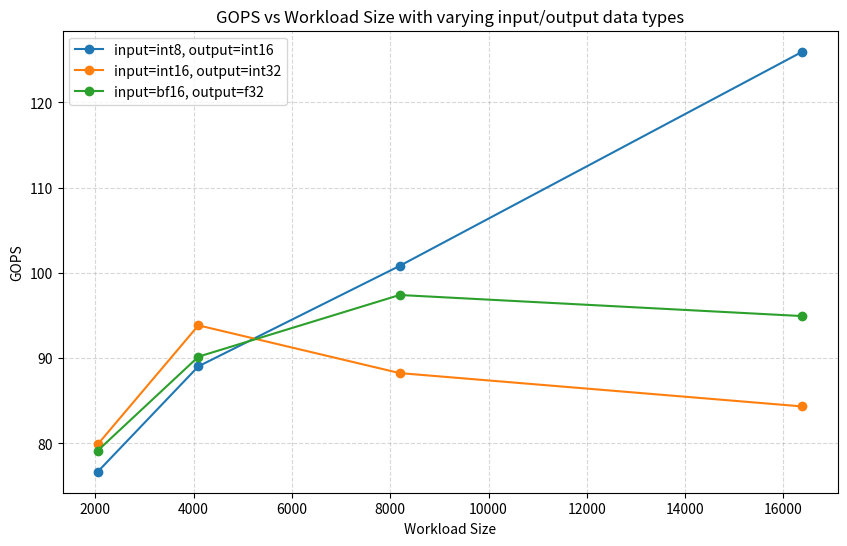

The script that saved this image:
import matplotlib.pyplot as plt

# Data Extraction from the new image

#runtime
#data_sets = {
#    "Set 1": [
#        (2048, 3582.4),
#        (4096, 3084.8),
#        (8192, 2727.4),
#        (16384, 2180.6)
#    ],
#    "Set 2": [
#        (2048, 3415),
#        (4096, 2908.2),
#        (8192, 3079.2),
#        (16384, 3271)
#    ],
#    "Set 3": [
#        (2048, 3446.4),
#        (4096, 3009),
#        (8192, 2774.4),
#        (16384, 2852.2)
#    ]
#}

#GOPS
data_sets = {
    "Set 1": [
        (2048, 76.67904),
        (4096, 89.04398),
        (8192, 100.83312),
        (16384, 125.9574)
    ],
    "Set 2": [
        (2048, 79.89386),
        (4096, 93.85392),
        (8192, 88.25136),
        (16384, 84.3392)
    ],
    "Set 3": [
        (2048, 79.16146),
        (4096, 90.17574),
        (8192, 97.41494),
        (16384, 94.9407)
    ]
}

# ---------------------------------------------------------
# Custom legend labels
# ---------------------------------------------------------
custom_labels = {
    "Set 1": "input=int8, output=int16",
    "Set 2": "input=int16, output=int32",
    "Set 3": "input=bf16, output=f32"
}

plt.figure(figsize=(10, 6))

for key, data in data_sets.items():
    x = [point[0] for point in data]
    y = [point[1] for point in data]
    
    # Get the custom label, default to key if not found
    label_text = custom_labels.get(key, key)
    
    plt.plot(x, y, marker='o', label=label_text)

# ---------------------------------------------------------
# X-axis is Linear (Default)
# ---------------------------------------------------------
# plt.xscale('log', base=2)

plt.xlabel('Workload Size')
#plt.ylabel('Runtime (ns)')
plt.ylabel('GOPS')
#plt.title('Runtime vs Workload Size with varying input/output data types')
plt.title('GOPS vs Workload Size with varying input/output data types')
plt.grid(True, which="both", ls="--", alpha=0.5)
plt.legend()

plt.show()
